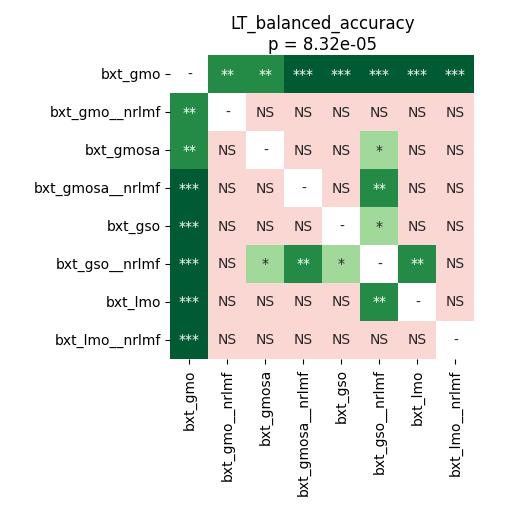

Source data for this figure (header and first rows):
	bxt_gmo	bxt_gmo__nrlmf	bxt_gmosa	bxt_gmosa__nrlmf	bxt_gso	bxt_gso__nrlmf	bxt_lmo	bxt_lmo__nrlmf
bxt_gmo	1.0	0.00267	0.001709	0.0001709	0.0001709	0.0001709	0.0001709	0.0001709
bxt_gmo__nrlmf	0.00267	1.0	0.5646	0.7904	0.6555	0.2227	0.5139	0.212
bxt_gmosa	0.001709	0.5646	1.0	0.212	0.07826	0.01171	0.9799	0.212
bxt_gmosa__nrlmf	0.0001709	0.7904	0.212	1.0	0.8008	0.001424	0.1013	0.138
bxt_gso	0.0001709	0.6555	0.07826	0.8008	1.0	0.016	0.2042	0.2571
bxt_gso__nrlmf	0.0001709	0.2227	0.01171	0.001424	0.016	1.0	0.006646	0.9747
bxt_lmo	0.0001709	0.5139	0.9799	0.1013	0.2042	0.006646	1.0	0.09544
bxt_lmo__nrlmf	0.0001709	0.212	0.212	0.138	0.2571	0.9747	0.09544	1.0
